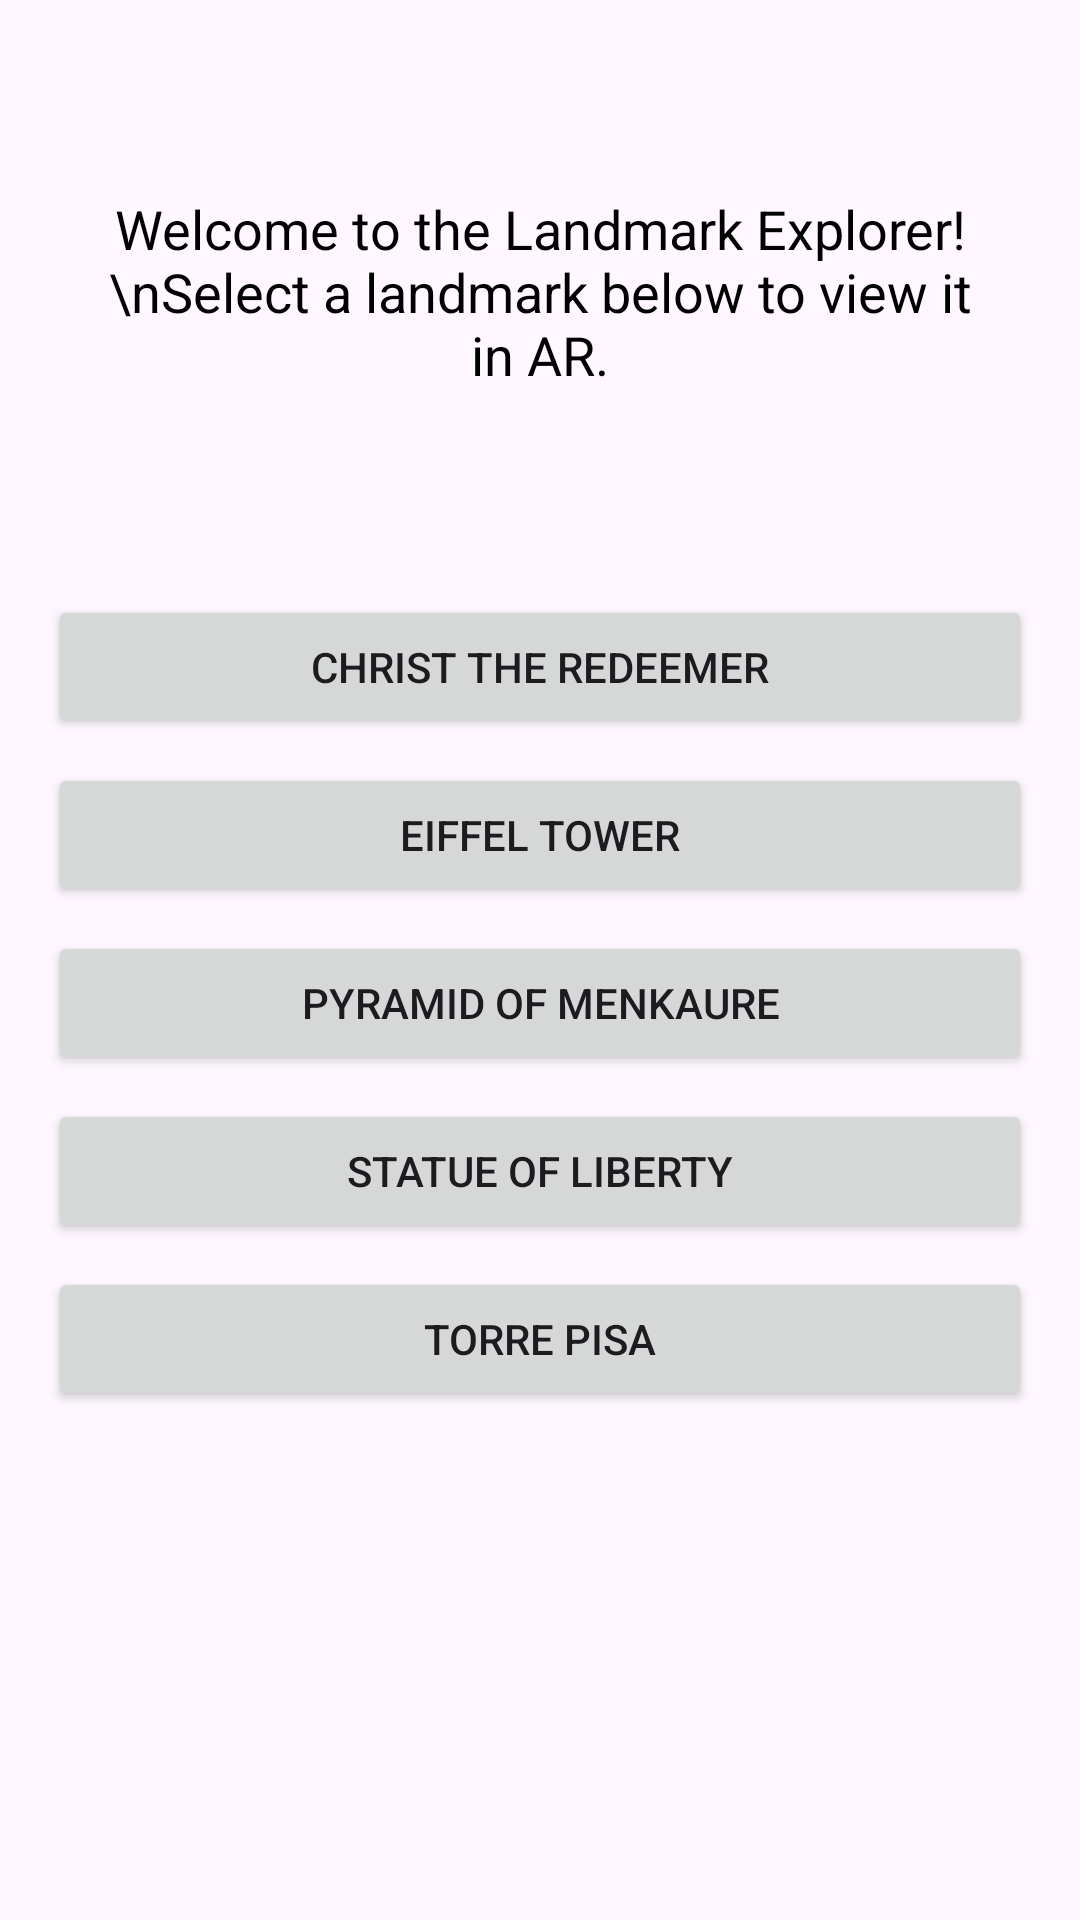

Write the Android layout XML for this screen, with the resource values it uses.
<!-- AndroidManifest.xml: application theme Theme.ARFinalProject -->
<!-- res/layout/activity_main.xml -->
<?xml version="1.0" encoding="utf-8"?>
<androidx.constraintlayout.widget.ConstraintLayout
    xmlns:android="http://schemas.android.com/apk/res/android"
    xmlns:app="http://schemas.android.com/apk/res-auto"
    xmlns:tools="http://schemas.android.com/tools"
    android:layout_width="match_parent"
    android:layout_height="match_parent"
    tools:context=".MainActivity"
    android:padding="16dp">

    
    <TextView
        android:id="@+id/welcomeText"
        android:layout_width="0dp"
        android:layout_height="wrap_content"
        android:layout_marginTop="48dp"
        android:layout_marginStart="16dp"
        android:layout_marginEnd="16dp"
        android:gravity="center"
        android:text="Welcome to the Landmark Explorer!\nSelect a landmark below to view it in AR."
        android:textColor="@android:color/black"
        android:textSize="18sp"
        app:layout_constraintEnd_toEndOf="parent"
        app:layout_constraintStart_toStartOf="parent"
        app:layout_constraintTop_toTopOf="parent" />

    
    <Button
        android:id="@+id/btnChristRedeemer"
        android:layout_width="0dp"
        android:layout_height="wrap_content"
        android:layout_marginTop="68dp"
        android:text="Christ the Redeemer"
        app:layout_constraintEnd_toEndOf="parent"
        app:layout_constraintHorizontal_bias="0.4"
        app:layout_constraintStart_toStartOf="parent"
        app:layout_constraintTop_toBottomOf="@id/welcomeText" />

    
    <Button
        android:id="@+id/btnEiffelTower"
        android:layout_width="0dp"
        android:layout_height="wrap_content"
        android:layout_marginTop="8dp"
        android:text="Eiffel Tower"
        app:layout_constraintEnd_toEndOf="parent"
        app:layout_constraintStart_toStartOf="parent"
        app:layout_constraintTop_toBottomOf="@id/btnChristRedeemer"
        app:layout_constraintHorizontal_bias="0.4" />

    
    <Button
        android:id="@+id/btnPyramidMenkaure"
        android:layout_width="0dp"
        android:layout_height="wrap_content"
        android:layout_marginTop="8dp"
        android:text="Pyramid of Menkaure"
        app:layout_constraintEnd_toEndOf="parent"
        app:layout_constraintStart_toStartOf="parent"
        app:layout_constraintTop_toBottomOf="@id/btnEiffelTower"
        app:layout_constraintHorizontal_bias="0.4" />

    
    <Button
        android:id="@+id/btnStatueLiberty"
        android:layout_width="0dp"
        android:layout_height="wrap_content"
        android:layout_marginTop="8dp"
        android:text="Statue of Liberty"
        app:layout_constraintEnd_toEndOf="parent"
        app:layout_constraintStart_toStartOf="parent"
        app:layout_constraintTop_toBottomOf="@id/btnPyramidMenkaure"
        app:layout_constraintHorizontal_bias="0.4" />

    
    <Button
        android:id="@+id/btnTorrePisa"
        android:layout_width="0dp"
        android:layout_height="wrap_content"
        android:layout_marginTop="8dp"
        android:text="Torre Pisa"
        app:layout_constraintEnd_toEndOf="parent"
        app:layout_constraintStart_toStartOf="parent"
        app:layout_constraintTop_toBottomOf="@id/btnStatueLiberty"
        app:layout_constraintHorizontal_bias="0.4" />

</androidx.constraintlayout.widget.ConstraintLayout>
<!-- resources referenced by this layout -->
<resources>
  <style name="Theme.ARFinalProject" parent="Base.Theme.ARFinalProject" />
  <style name="Base.Theme.ARFinalProject" parent="Theme.Material3.DayNight.NoActionBar">
          
          
      </style>
</resources>
